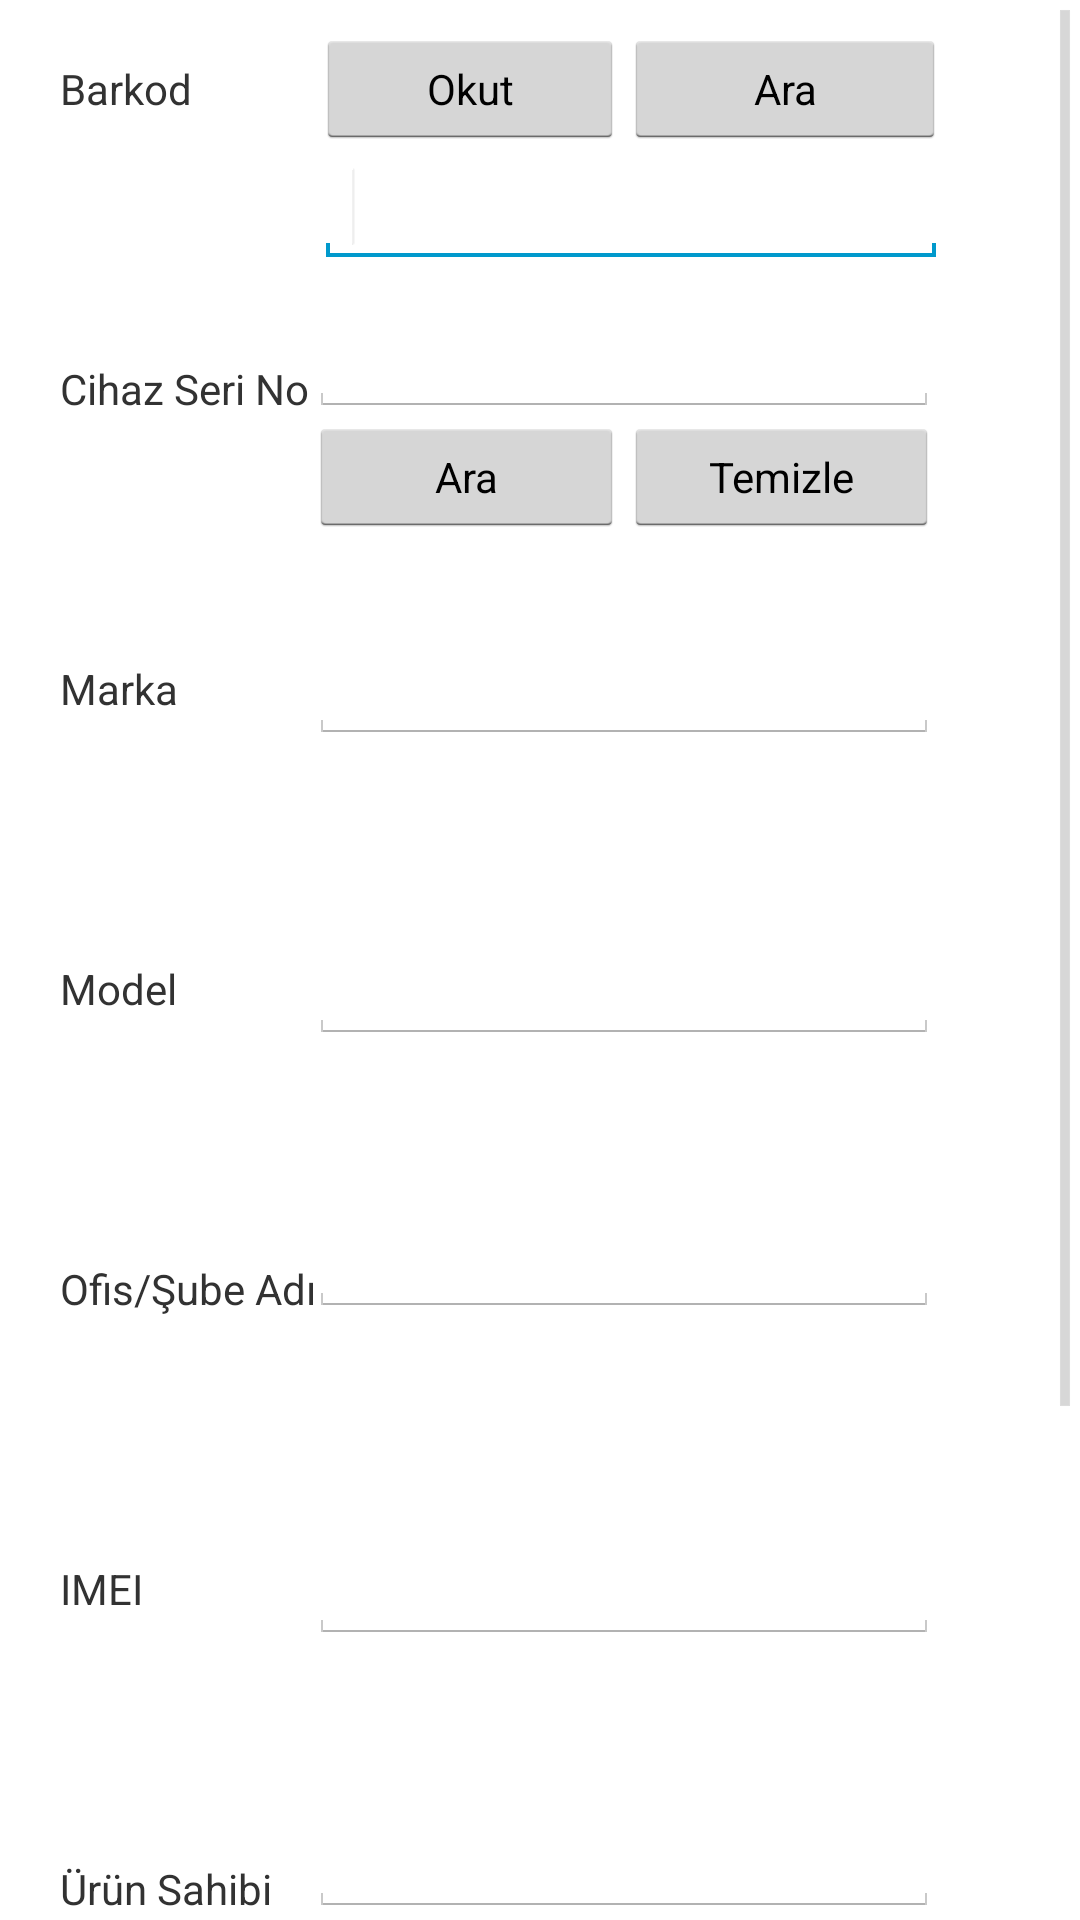

Write the Android layout XML for this screen, with the resource values it uses.
<!-- AndroidManifest.xml: application theme AppTheme -->
<!-- res/layout/ceptelefonu.xml -->
<?xml version="1.0" encoding="utf-8"?>
<RelativeLayout xmlns:android="http://schemas.android.com/apk/res/android"
    android:layout_width="match_parent"
    android:layout_height="match_parent">

    <ScrollView
        android:id="@+id/scrollView1"
        android:layout_width="wrap_content"
        android:layout_height="wrap_content"
        android:layout_alignParentBottom="true"
        android:layout_alignParentLeft="true"
        android:layout_alignParentRight="true"
        android:layout_alignParentTop="true" >

        <RelativeLayout
        android:layout_width="match_parent"
        android:layout_height="match_parent"
        android:orientation="vertical" >
    
    	<TextView
        android:id="@+id/textView2"
        android:layout_width="wrap_content"
        android:layout_height="wrap_content"
        android:layout_alignParentLeft="true"
        android:layout_alignParentTop="true"
        android:layout_marginLeft="20dp"
        android:layout_marginTop="20dp"
        android:text="Barkod" />

    	<TextView
        android:id="@+id/textView3"
        android:layout_width="wrap_content"
        android:layout_height="wrap_content"
        android:layout_alignParentLeft="true"
        android:layout_alignParentTop="true"
        android:layout_marginLeft="20dp"
        android:layout_marginTop="120dp"
        android:text="Cihaz Seri No" />

    	<TextView
        android:id="@+id/textView4"
        android:layout_width="wrap_content"
        android:layout_height="wrap_content"
        android:layout_alignParentLeft="true"
        android:layout_alignParentTop="true"
        android:layout_marginLeft="20dp"
        android:layout_marginTop="220dp"
        android:text="Marka" />

    	<TextView
        android:id="@+id/textView5"
        android:layout_width="wrap_content"
        android:layout_height="wrap_content"
        android:layout_alignParentLeft="true"
        android:layout_alignParentTop="true"
        android:layout_marginLeft="20dp"
        android:layout_marginTop="320dp"
        android:text="Model" />

    	<TextView
        android:id="@+id/textView6"
        android:layout_width="wrap_content"
        android:layout_height="wrap_content"
        android:layout_alignParentLeft="true"
        android:layout_alignParentTop="true"
        android:layout_marginLeft="20dp"
        android:layout_marginTop="420dp"
        android:text="Ofis/Şube Adı" />
    	
    	<TextView
        android:id="@+id/textView7"
        android:layout_width="wrap_content"
        android:layout_height="wrap_content"
        android:layout_alignParentLeft="true"
        android:layout_alignParentTop="true"
        android:layout_marginLeft="20dp"
        android:layout_marginTop="520dp"
        android:text="IMEI" />
    	
    	<TextView
        android:id="@+id/textView8"
        android:layout_width="wrap_content"
        android:layout_height="wrap_content"
        android:layout_alignParentLeft="true"
        android:layout_alignParentTop="true"
        android:layout_marginLeft="20dp"
        android:layout_marginTop="620dp"
        android:text="Ürün Sahibi" />
    	
    	<TextView
        android:id="@+id/textView9"
        android:layout_width="wrap_content"
        android:layout_height="wrap_content"
        android:layout_alignParentLeft="true"
        android:layout_alignParentTop="true"
        android:layout_marginLeft="20dp"
        android:layout_marginTop="720dp"
        android:text="Durum" />
    	
    	<Button
    	android:id="@+id/button1"
    	android:layout_width="wrap_content"
    	android:layout_height="wrap_content"
    	android:layout_alignParentLeft="true"
    	android:layout_alignParentRight="true"
    	android:layout_alignParentTop="true"
    	android:layout_marginTop="820dp"
    	android:text="Kaydet" />
    	
    	<EditText
    	    android:id="@+id/editText7"
    	    android:layout_width="wrap_content"
    	    android:layout_height="wrap_content"
    	    android:layout_alignBaseline="@+id/textView7"
    	    android:layout_alignBottom="@+id/textView7"
    	    android:layout_alignLeft="@+id/editText6"
    	    android:ems="10"
    	    android:inputType="number" />
    	
    	<EditText
    	    android:id="@+id/editText8"
    	    android:layout_width="wrap_content"
    	    android:layout_height="wrap_content"
    	    android:layout_alignBottom="@+id/textView8"
    	    android:layout_alignLeft="@+id/editText7"
    	    android:ems="10" />

    	<Spinner
    	    android:id="@+id/spinner1"
    	    android:layout_width="wrap_content"
    	    android:layout_height="wrap_content"
    	    android:layout_alignBottom="@+id/textView9"
    	    android:layout_alignLeft="@+id/editText8" />

    	<Button
    	    android:id="@+id/btnBarkodOkut"
    	    style="?android:attr/buttonStyleSmall"
    	    android:layout_width="105dp"
    	    android:layout_height="40dp"
    	    android:layout_alignBaseline="@+id/textView2"
    	    android:layout_alignBottom="@+id/textView2"
    	    android:layout_alignRight="@+id/buttonAra"
    	    android:layout_toRightOf="@+id/textView6"
    	    android:ems="10"
    	    android:text="Okut" />
    	
    	<Button
                android:id="@+id/buttonBarkodAra"
                style="?android:attr/buttonStyleSmall"
                android:layout_width="105dp"
                android:layout_height="40dp"
                android:layout_alignBaseline="@+id/btnBarkodOkut"
                android:layout_alignBottom="@+id/btnBarkodOkut"
                android:layout_alignLeft="@+id/buttonTemizle"
                android:layout_alignRight="@+id/editText1"
                android:text="Ara" />

    	<EditText
    	    android:id="@+id/editText1"
    	    android:layout_width="wrap_content"
    	    android:layout_height="wrap_content"
    	    android:layout_alignLeft="@+id/btnBarkodOkut"
    	    android:layout_below="@+id/btnBarkodOkut"
    	    android:ems="10"
    	    android:inputType="number" >

    	    <requestFocus />
    	</EditText>
    	
    	<Button
    	    android:id="@+id/buttonTemizle"
    	    style="?android:attr/buttonStyleSmall"
    	    android:layout_width="105dp"
    	    android:layout_height="40dp"
    	    android:layout_alignBaseline="@+id/buttonAra"
    	    android:layout_alignBottom="@+id/buttonAra"
    	    android:layout_alignRight="@+id/editText3"
    	    android:text="Temizle" />

    	<Button
    	    android:id="@+id/buttonAra"
    	    style="?android:attr/buttonStyleSmall"
    	    android:layout_width="105dp"
    	    android:layout_height="40dp"
    	    android:layout_below="@+id/editText3"
    	    android:layout_toLeftOf="@+id/buttonTemizle"
    	    android:layout_toRightOf="@+id/textView3"
    	    android:text="Ara" />

    	<EditText
    	    android:id="@+id/editText3"
    	    android:layout_width="wrap_content"
    	    android:layout_height="wrap_content"
    	    android:layout_alignBottom="@+id/textView3"
    	    android:layout_toRightOf="@+id/textView3"
    	    android:ems="10" />

    	<EditText
    	    android:id="@+id/editText6"
    	    android:layout_width="wrap_content"
    	    android:layout_height="wrap_content"
    	    android:layout_alignBottom="@+id/textView6"
    	    android:layout_toRightOf="@+id/textView3"
    	    android:ems="10" />

    	<EditText
    	    android:id="@+id/editText4"
    	    android:layout_width="wrap_content"
    	    android:layout_height="wrap_content"
    	    android:layout_alignBaseline="@+id/textView4"
    	    android:layout_alignBottom="@+id/textView4"
    	    android:layout_toRightOf="@+id/textView3"
    	    android:ems="10" />

    	<EditText
    	    android:id="@+id/editText5"
    	    android:layout_width="wrap_content"
    	    android:layout_height="wrap_content"
    	    android:layout_alignBaseline="@+id/textView5"
    	    android:layout_alignBottom="@+id/textView5"
    	    android:layout_toRightOf="@+id/textView3"
    	    android:ems="10" />
    	
        </RelativeLayout>
    </ScrollView>

</RelativeLayout>
<!-- resources referenced by this layout -->
<resources>
  <style name="AppTheme" parent="AppBaseTheme">
         
      </style>
  <style name="AppBaseTheme" parent="android:Theme.Light">
       
      </style>
</resources>
